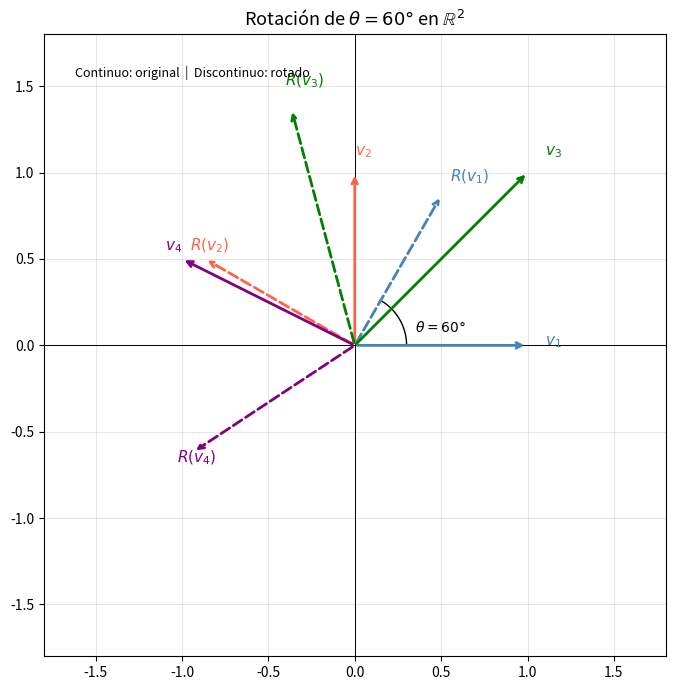
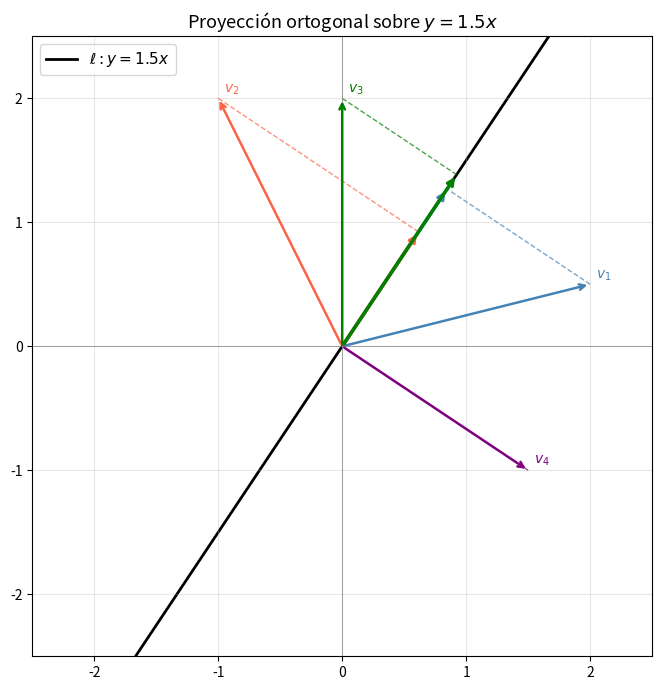
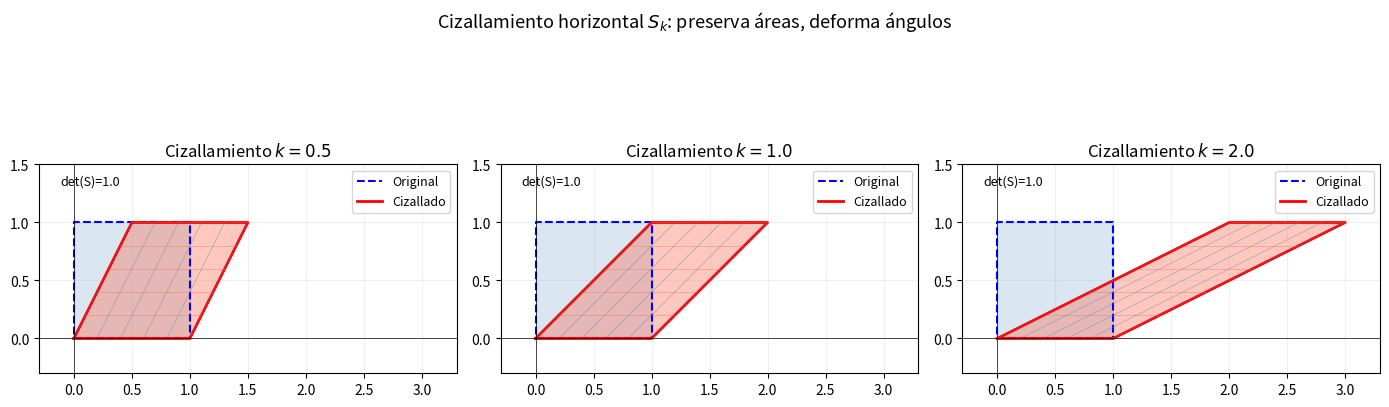

Generate these figures, in order, with matplotlib: (Note: this script raises an exception after producing the figures.)
import numpy as np
import matplotlib.pyplot as plt

def rotacion(theta):
    """Devuelve la matriz de rotacion de angulo theta (en radianes)."""
    c, s = np.cos(theta), np.sin(theta)
    return np.array([[c, -s], [s, c]])

theta = np.pi / 3  # 60 grados
R = rotacion(theta)
print(f"Matriz R_{{60°}}:\n{np.round(R, 4)}")
print(f"det(R) = {np.round(np.linalg.det(R), 6)} (debe ser 1)")

# Vectores a rotar
vectores = np.array([[1, 0], [0, 1], [1, 1], [-1, 0.5]]).T  # columnas
vectores_rot = R @ vectores

fig, ax = plt.subplots(figsize=(7, 7))
colors = ['steelblue', 'tomato', 'green', 'purple']
for i in range(vectores.shape[1]):
    v = vectores[:, i]
    vr = vectores_rot[:, i]
    ax.annotate('', xy=v, xytext=(0, 0),
                arrowprops=dict(arrowstyle='->', color=colors[i], lw=2))
    ax.annotate('', xy=vr, xytext=(0, 0),
                arrowprops=dict(arrowstyle='->', color=colors[i], lw=2, linestyle='dashed'))
    ax.text(v[0]*1.1, v[1]*1.1, f'$v_{i+1}$', fontsize=11, color=colors[i])
    ax.text(vr[0]*1.1, vr[1]*1.1, f'$R(v_{i+1})$', fontsize=11, color=colors[i])

# Dibujar arco de angulo
angulo_arco = np.linspace(0, theta, 50)
r_arco = 0.3
ax.plot(r_arco*np.cos(angulo_arco), r_arco*np.sin(angulo_arco), 'k-', lw=1)
ax.text(0.35, 0.08, f'$\\theta={60}°$', fontsize=10)

ax.set_xlim(-1.8, 1.8)
ax.set_ylim(-1.8, 1.8)
ax.set_aspect('equal')
ax.axhline(0, color='k', lw=0.7)
ax.axvline(0, color='k', lw=0.7)
ax.grid(True, alpha=0.3)
ax.set_title(f'Rotación de $\\theta = 60°$ en $\\mathbb{{R}}^2$', fontsize=13)
ax.text(0.05, 0.95, 'Continuo: original  |  Discontinuo: rotado',
        transform=ax.transAxes, fontsize=9, va='top')
plt.tight_layout()
plt.show()

import numpy as np
import matplotlib.pyplot as plt

def matriz_proyeccion(m):
    """Matriz de proyeccion ortogonal sobre y = m*x."""
    return (1/(1 + m**2)) * np.array([[1, m], [m, m**2]])

m = 1.5  # pendiente de la recta
P = matriz_proyeccion(m)
print(f"Matriz de proyeccion sobre y = {m}x:")
print(np.round(P, 4))
print(f"\nVerificacion P^2 = P: {np.allclose(P @ P, P)}")
print(f"Rango de P: {np.linalg.matrix_rank(P)}")

# Vectores a proyectar
vectores = np.array([[2, 0.5], [-1, 2], [0, 2], [1.5, -1]]).T
proyecciones = P @ vectores

fig, ax = plt.subplots(figsize=(7, 7))

# Dibujar la recta y = m*x
t = np.linspace(-2.5, 2.5, 100)
ax.plot(t, m*t, 'k-', lw=2, label=f'$\\ell: y={m}x$', zorder=1)

colors = ['steelblue', 'tomato', 'green', 'purple']
for i in range(vectores.shape[1]):
    v = vectores[:, i]
    pv = proyecciones[:, i]
    # Vector original
    ax.annotate('', xy=v, xytext=(0,0),
                arrowprops=dict(arrowstyle='->', color=colors[i], lw=1.8))
    # Proyeccion
    ax.annotate('', xy=pv, xytext=(0,0),
                arrowprops=dict(arrowstyle='->', color=colors[i], lw=2.5))
    # Linea perpendicular
    ax.plot([v[0], pv[0]], [v[1], pv[1]], '--', color=colors[i], lw=1, alpha=0.7)
    ax.text(v[0]+0.05, v[1]+0.05, f'$v_{i+1}$', fontsize=10, color=colors[i])

ax.set_xlim(-2.5, 2.5)
ax.set_ylim(-2.5, 2.5)
ax.set_aspect('equal')
ax.axhline(0, color='gray', lw=0.5)
ax.axvline(0, color='gray', lw=0.5)
ax.grid(True, alpha=0.3)
ax.legend(fontsize=11)
ax.set_title(f'Proyección ortogonal sobre $y = {m}x$', fontsize=13)
plt.tight_layout()
plt.show()

import numpy as np
import matplotlib.pyplot as plt

fig, axes = plt.subplots(1, 3, figsize=(14, 5))

# Cuadrado unitario con puntos interiores
cuadrado = np.array([[0,1,1,0,0],[0,0,1,1,0]], dtype=float)
# Grid interior
xs = np.linspace(0, 1, 6)
grid_h = [(np.array([0,1]), np.array([y,y])) for y in xs]  # lineas horizontales
grid_v = [(np.array([x,x]), np.array([0,1])) for x in xs]  # lineas verticales

valores_k = [0.5, 1.0, 2.0]

for ax, k in zip(axes, valores_k):
    S = np.array([[1, k], [0, 1]])
    cuad_t = S @ cuadrado

    ax.fill(cuadrado[0], cuadrado[1], alpha=0.2, color='steelblue')
    ax.plot(cuadrado[0], cuadrado[1], 'b--', lw=1.5, label='Original')
    ax.fill(cuad_t[0], cuad_t[1], alpha=0.35, color='tomato')
    ax.plot(cuad_t[0], cuad_t[1], 'r-', lw=2, label='Cizallado')

    # Grid transformado
    for gx, gy in grid_h:
        pts = S @ np.array([gx, gy])
        ax.plot(pts[0], pts[1], 'tomato', lw=0.5, alpha=0.5)
    for gx, gy in grid_v:
        pts = S @ np.array([gx, gy])
        ax.plot(pts[0], pts[1], 'steelblue', lw=0.5, alpha=0.5)

    ax.set_xlim(-0.3, 3.3)
    ax.set_ylim(-0.3, 1.5)
    ax.set_aspect('equal')
    ax.axhline(0, color='k', lw=0.5)
    ax.axvline(0, color='k', lw=0.5)
    ax.set_title(f'Cizallamiento $k={k}$', fontsize=12)
    ax.legend(fontsize=9)
    ax.grid(True, alpha=0.2)
    ax.text(0.05, 0.95, f'det(S)={np.linalg.det(S):.1f}',
            transform=ax.transAxes, fontsize=9, va='top')

plt.suptitle('Cizallamiento horizontal $S_k$: preserva áreas, deforma ángulos', fontsize=13)
plt.tight_layout()
plt.show()

import numpy as np
import matplotlib.pyplot as plt
import sympy as sp

# Definicion de la transformacion
A = np.array([[1, 1, 0],
              [0, 1, 1]], dtype=float)

print("Transformacion T: R^3 -> R^2")
print(f"T(x,y,z) = (x+y, y+z)")
print(f"Matriz A = \n{A}")
print(f"Rango = {np.linalg.matrix_rank(A)}")

# Calculo simbolico del nucleo
A_sym = sp.Matrix([[1,1,0],[0,1,1]])
nucleo = A_sym.nullspace()
print(f"\nBase del nucleo:")
for v in nucleo:
    sp.pprint(v.T)
    print(f"Verificacion A*v = {np.array(A @ np.array(v.T.tolist()[0], dtype=float))}")

# Visualizacion: transformar puntos de la esfera unitaria en R^3
# y mostrar su imagen en R^2
np.random.seed(42)
n_puntos = 200
# Puntos en la esfera unitaria
phi = np.random.uniform(0, 2*np.pi, n_puntos)
costheta = np.random.uniform(-1, 1, n_puntos)
theta_sph = np.arccos(costheta)
X3 = np.vstack([np.sin(theta_sph)*np.cos(phi),
                np.sin(theta_sph)*np.sin(phi),
                np.cos(theta_sph)])

# Imagen en R^2
X2 = A @ X3

fig, (ax1, ax2) = plt.subplots(1, 2, figsize=(12, 5))

# R^3 (mostrar proyeccion 2D de la esfera)
ax1 = fig.add_subplot(121, projection='3d')
ax1.scatter(X3[0], X3[1], X3[2], c=phi, cmap='hsv', s=15, alpha=0.6)
ax1.set_title('Dominio: esfera en $\\mathbb{R}^3$', fontsize=11)
ax1.set_xlabel('x'); ax1.set_ylabel('y'); ax1.set_zlabel('z')

ax2 = fig.add_subplot(122)
sc = ax2.scatter(X2[0], X2[1], c=phi, cmap='hsv', s=15, alpha=0.6)
ax2.set_title('Imagen en $\\mathbb{R}^2$', fontsize=11)
ax2.set_xlabel('$x+y$'); ax2.set_ylabel('$y+z$')
ax2.set_aspect('equal')
ax2.grid(True, alpha=0.3)
plt.colorbar(sc, ax=ax2, label='angulo $\\phi$')

plt.suptitle('$T: \\mathbb{R}^3 \\to \\mathbb{R}^2$ — La esfera se mapea a una elipse', fontsize=12)
plt.tight_layout()
plt.show()
